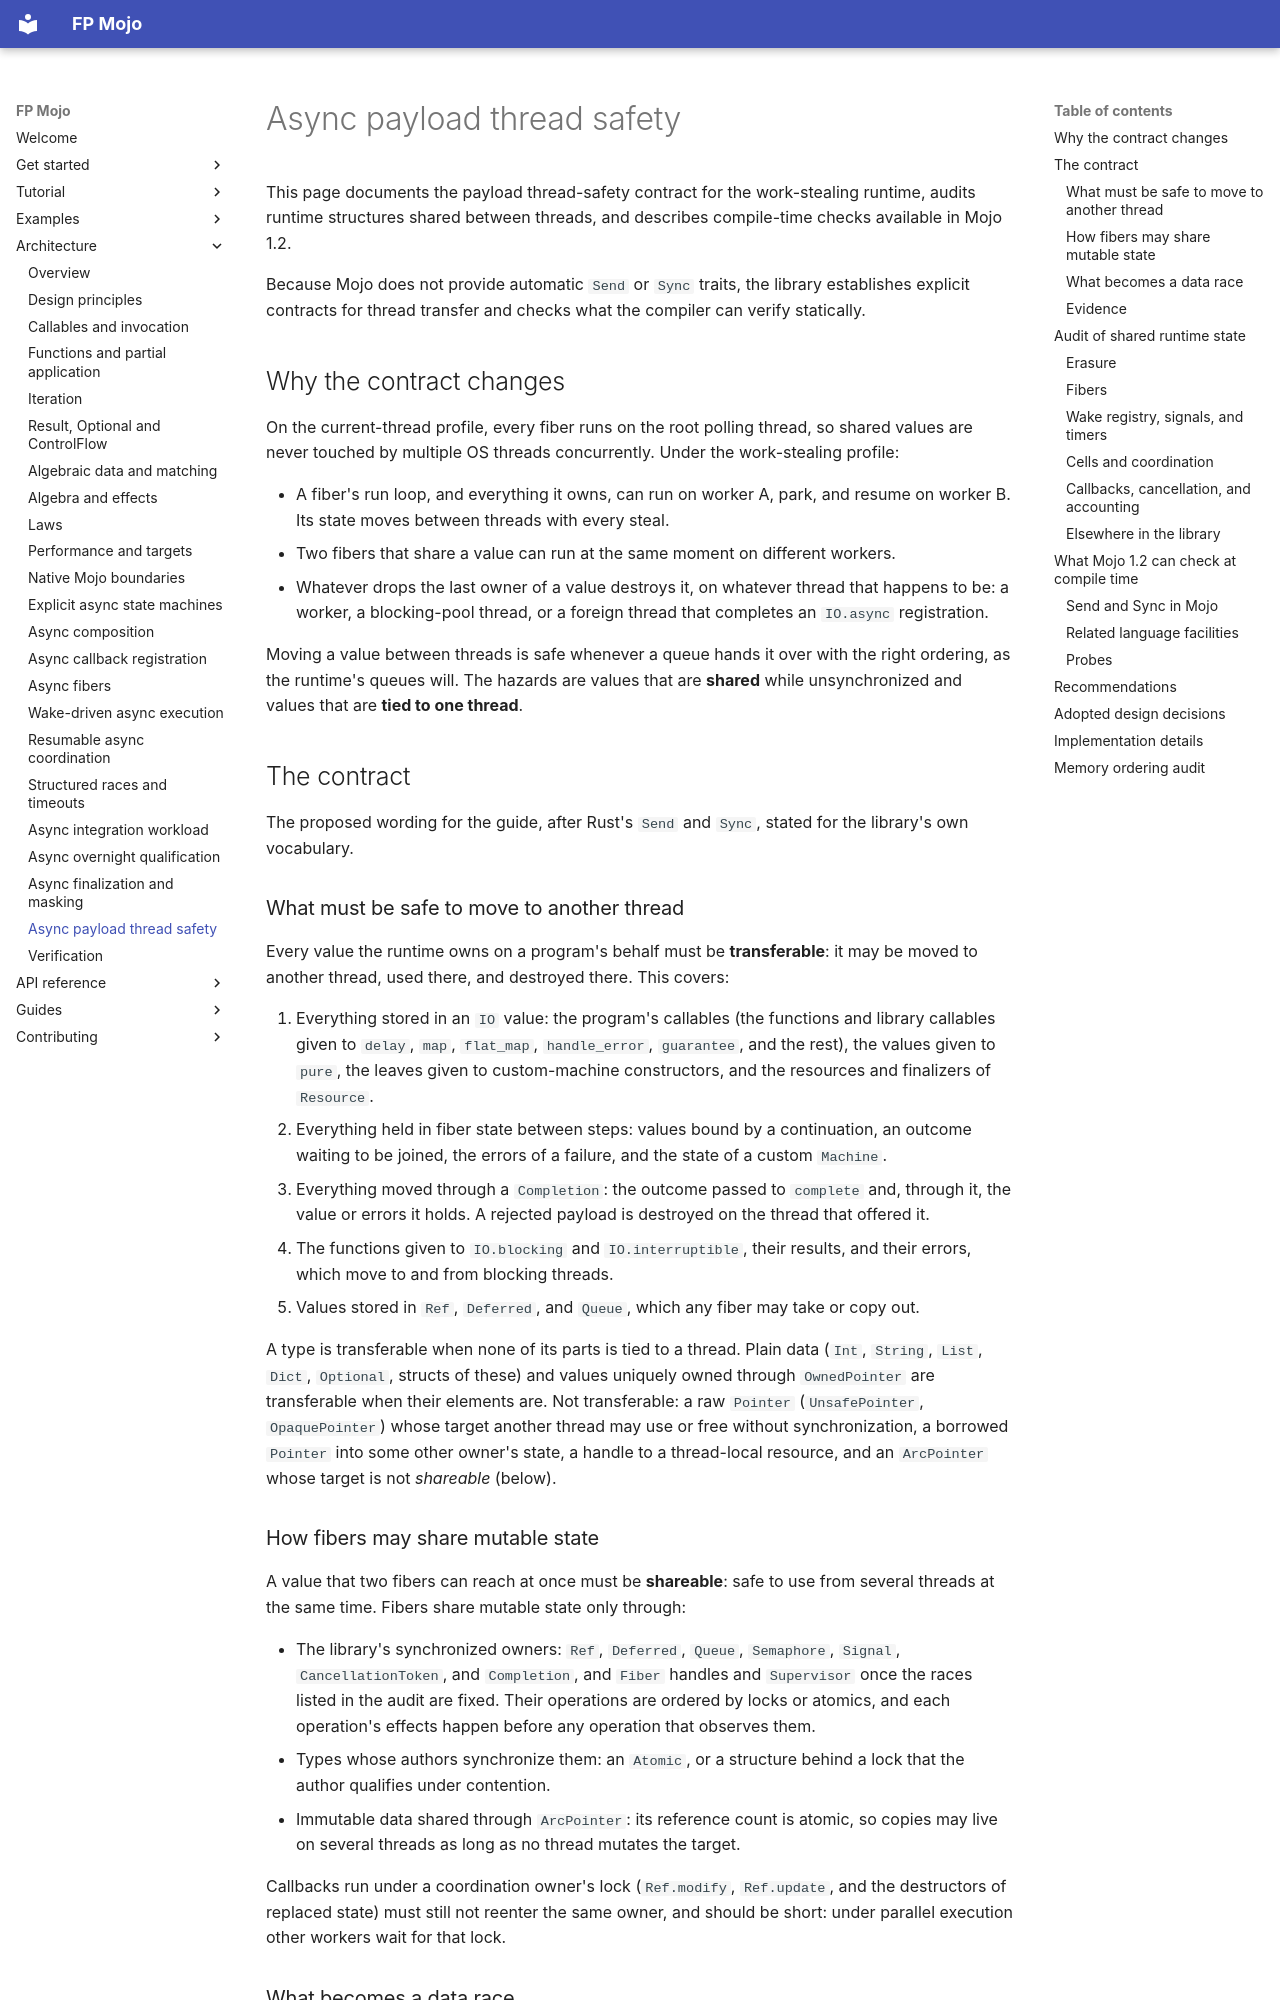

repository: Spellbound-Mojo/fp_mojo · page: architecture/async-thread-safety/index.html · generator: mkdocs

# Async payload thread safety

This page documents the payload thread-safety contract for the work-stealing
runtime, audits runtime structures shared between threads, and describes compile-time
checks available in Mojo 1.2.

Because Mojo does not provide automatic `Send` or `Sync` traits, the library
establishes explicit contracts for thread transfer and checks what the compiler
can verify statically.

## Why the contract changes

On the current-thread profile, every fiber runs on the root polling thread, so
shared values are never touched by multiple OS threads concurrently. Under the
work-stealing profile:

- A fiber's run loop, and everything it owns, can run on worker A, park, and
  resume on worker B. Its state moves between threads with every steal.
- Two fibers that share a value can run at the same moment on different
  workers.
- Whatever drops the last owner of a value destroys it, on whatever thread that
  happens to be: a worker, a blocking-pool thread, or a foreign thread that
  completes an `IO.async` registration.

Moving a value between threads is safe whenever a queue hands it over with the
right ordering, as the runtime's queues will. The hazards are values that are
**shared** while unsynchronized and values that are **tied to one thread**.

## The contract

The proposed wording for the guide, after Rust's `Send` and `Sync`, stated for
the library's own vocabulary.

### What must be safe to move to another thread

Every value the runtime owns on a program's behalf must be **transferable**: it
may be moved to another thread, used there, and destroyed there. This covers:

1. Everything stored in an `IO` value: the program's callables (the functions
   and library callables given to `delay`, `map`, `flat_map`, `handle_error`,
   `guarantee`, and the rest), the values given to `pure`, the leaves given to
   custom-machine constructors, and the resources and finalizers of `Resource`.
2. Everything held in fiber state between steps: values bound by a
   continuation, an outcome waiting to be joined, the errors of a failure, and
   the state of a custom `Machine`.
3. Everything moved through a `Completion`: the outcome passed to `complete`
   and, through it, the value or errors it holds. A rejected payload is
   destroyed on the thread that offered it.
4. The functions given to `IO.blocking` and `IO.interruptible`, their results,
   and their errors, which move to and from blocking threads.
5. Values stored in `Ref`, `Deferred`, and `Queue`, which any fiber may take or
   copy out.

A type is transferable when none of its parts is tied to a thread. Plain data
(`Int`, `String`, `List`, `Dict`, `Optional`, structs of these) and values
uniquely owned through `OwnedPointer` are transferable when their elements are.
Not transferable: a raw `Pointer` (`UnsafePointer`, `OpaquePointer`) whose
target another thread may use or free without synchronization, a borrowed
`Pointer` into some other owner's state, a handle to a thread-local resource,
and an `ArcPointer` whose target is not *shareable* (below).

### How fibers may share mutable state

A value that two fibers can reach at once must be **shareable**: safe to use
from several threads at the same time. Fibers share mutable state only through:

- The library's synchronized owners: `Ref`, `Deferred`, `Queue`, `Semaphore`,
  `Signal`, `CancellationToken`, and `Completion`, and `Fiber` handles and
  `Supervisor` once the races listed in the audit are fixed. Their operations
  are ordered by locks or atomics, and each operation's effects happen before
  any operation that observes them.
- Types whose authors synchronize them: an `Atomic`, or a structure behind a
  lock that the author qualifies under contention.
- Immutable data shared through `ArcPointer`: its reference count is atomic,
  so copies may live on several threads as long as no thread mutates the target.

Callbacks run under a coordination owner's lock (`Ref.modify`, `Ref.update`,
and the destructors of replaced state) must still not reenter the same owner,
and should be short: under parallel execution other workers wait for that lock.
